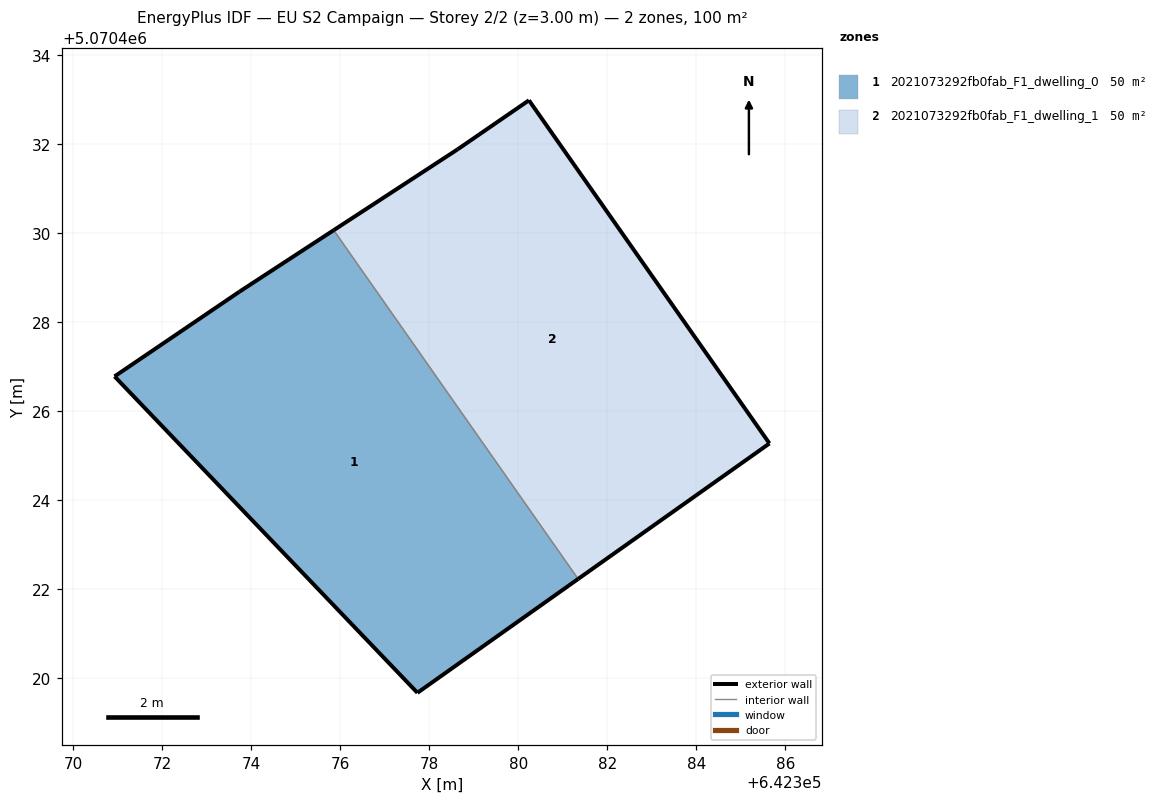
=== STOREY PLAN SPEC (per zone: floor XY polygon, exterior-wall plan segments, windows/doors) ===
zone 1: 2021073292fb0fab_F1_dwelling_0  (49.9 m²)
  floor: (642381.35, 5070422.23) (642375.86, 5070430.07) (642373.74, 5070428.68) (642370.93, 5070426.78) (642377.74, 5070419.68)
  exterior wall: (642377.74, 5070419.68) – (642370.93, 5070426.78)  [9.8 m]
  exterior wall: (642370.93, 5070426.78) – (642373.74, 5070428.68)  [3.4 m]
  exterior wall: (642373.74, 5070428.68) – (642375.86, 5070430.07)  [2.5 m]
  exterior wall: (642381.35, 5070422.23) – (642377.74, 5070419.68)  [4.4 m]
  interior walls: 1
zone 2: 2021073292fb0fab_F1_dwelling_1  (49.9 m²)
  floor: (642385.64, 5070425.28) (642380.24, 5070432.99) (642378.64, 5070431.88) (642375.86, 5070430.07) (642381.35, 5070422.23)
  exterior wall: (642385.64, 5070425.28) – (642381.35, 5070422.23)  [5.3 m]
  exterior wall: (642375.86, 5070430.07) – (642378.64, 5070431.88)  [3.3 m]
  exterior wall: (642378.64, 5070431.88) – (642380.24, 5070432.99)  [1.9 m]
  exterior wall: (642380.24, 5070432.99) – (642385.64, 5070425.28)  [9.4 m]
  interior walls: 1

=== DERIVED (storey summary) ===
Building: EU S2 Campaign
Storey: 2 of 2  (floor level z = 3.00 m)
Storey gross floor area: 99.8 m²
Zones on this storey: 2
  - 2021073292fb0fab_F1_dwelling_0: floor 49.9 m²; exterior wall 20.2 m (60.5 m²); WWR 0.0%
  - 2021073292fb0fab_F1_dwelling_1: floor 49.9 m²; exterior wall 19.9 m (59.8 m²); WWR 0.0%
Zone adjacency (shared interzone walls):
  - 2021073292fb0fab_F1_dwelling_0 ↔ 2021073292fb0fab_F1_dwelling_1